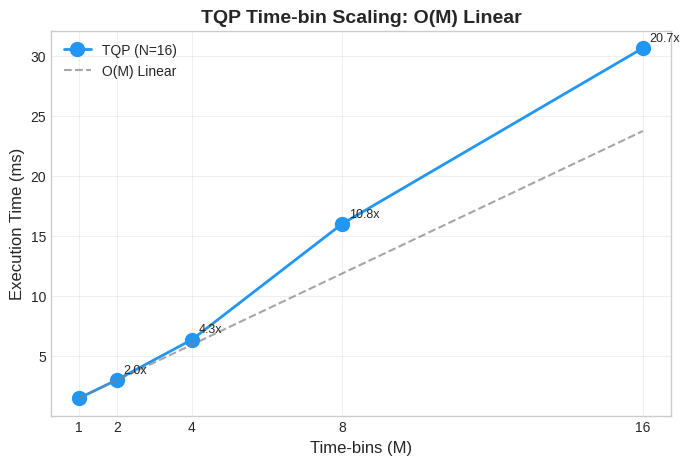

Here is the Python script that generated this plot: (Note: this script raises an exception after producing the figure.)
"""
TQP Time-bin/Layer 스케일링 시각화 스크립트

TQP 고유 기능인 시간 확장 스케일링 O(M), O(L) 시각화

사용법:
    python visualize_timebin.py
"""

import matplotlib.pyplot as plt
import matplotlib
import numpy as np
from pathlib import Path

# 한글 폰트 설정 (Windows)
matplotlib.rcParams['font.family'] = 'Malgun Gothic'
matplotlib.rcParams['axes.unicode_minus'] = False
plt.style.use('seaborn-v0_8-whitegrid')

# 벤치마크 결과 (N=16 고정)
TIMEBIN_DATA = {
    "M": [1, 2, 4, 8, 16],
    "time_us": [1484, 3000, 6358, 16016, 30659],  # μs (Criterion 중앙값)
}

LAYER_DATA = {
    "L": [1, 2, 4, 8],
    "time_us": [12.3, 25.9, 51.0, 99.0],  # μs
}

COMBINED_DATA = {
    "config": ["1x1", "2x2", "4x2", "2x4", "4x4"],
    "M": [1, 2, 4, 2, 4],
    "L": [1, 2, 2, 4, 4],
    "time_us": [2.89, 10.42, 20.92, 21.48, 44.79],
}


def plot_timebin_scaling():
    """Time-bin 스케일링 O(M) 시각화"""
    fig, ax = plt.subplots(figsize=(8, 5))
    
    m = TIMEBIN_DATA["M"]
    t = np.array(TIMEBIN_DATA["time_us"]) / 1000  # ms
    
    ax.plot(m, t, 'o-', linewidth=2, markersize=10, color='#2196F3', label='TQP (N=16)')
    
    # 이론적 선형 스케일링 (M=1 기준)
    theoretical = t[0] * np.array(m)
    ax.plot(m, theoretical, '--', color='gray', alpha=0.7, label='O(M) Linear')
    
    ax.set_xlabel('Time-bins (M)', fontsize=12)
    ax.set_ylabel('Execution Time (ms)', fontsize=12)
    ax.set_title('TQP Time-bin Scaling: O(M) Linear', fontsize=14, fontweight='bold')
    ax.legend(fontsize=10)
    ax.set_xticks(m)
    ax.grid(True, alpha=0.3)
    
    # 스케일링 비율 주석
    for i in range(1, len(m)):
        ratio = t[i] / t[0]
        ax.annotate(f'{ratio:.1f}x', xy=(m[i], t[i]), 
                   xytext=(5, 5), textcoords='offset points', fontsize=9)
    
    output_path = Path(__file__).parent / "timebin_scaling.png"
    plt.tight_layout()
    plt.savefig(output_path, dpi=150, bbox_inches='tight')
    print(f"저장: {output_path}")
    
    return fig


def plot_layer_scaling():
    """Layer 스케일링 O(L) 시각화"""
    fig, ax = plt.subplots(figsize=(8, 5))
    
    l = LAYER_DATA["L"]
    t = LAYER_DATA["time_us"]
    
    ax.plot(l, t, 's-', linewidth=2, markersize=10, color='#4CAF50', label='TQP (N=10)')
    
    # 이론적 선형 스케일링
    theoretical = t[0] * np.array(l)
    ax.plot(l, theoretical, '--', color='gray', alpha=0.7, label='O(L) Linear')
    
    ax.set_xlabel('Layers (L)', fontsize=12)
    ax.set_ylabel('Execution Time (μs)', fontsize=12)
    ax.set_title('TQP Layer Scaling: O(L) Linear', fontsize=14, fontweight='bold')
    ax.legend(fontsize=10)
    ax.set_xticks(l)
    ax.grid(True, alpha=0.3)
    
    # 스케일링 비율 주석
    for i in range(1, len(l)):
        ratio = t[i] / t[0]
        ax.annotate(f'{ratio:.1f}x', xy=(l[i], t[i]), 
                   xytext=(5, 5), textcoords='offset points', fontsize=9)
    
    output_path = Path(__file__).parent / "layer_scaling.png"
    plt.tight_layout()
    plt.savefig(output_path, dpi=150, bbox_inches='tight')
    print(f"저장: {output_path}")
    
    return fig


def plot_combined_scaling():
    """결합 스케일링 (M × L) 시각화"""
    fig, ax = plt.subplots(figsize=(10, 5))
    
    configs = COMBINED_DATA["config"]
    m = COMBINED_DATA["M"]
    l = COMBINED_DATA["L"]
    t = COMBINED_DATA["time_us"]
    
    # 이론적 M×L 곱
    theoretical_product = np.array(m) * np.array(l)
    
    x = range(len(configs))
    
    bars = ax.bar(x, t, color='#9C27B0', edgecolor='black', linewidth=0.5, alpha=0.8)
    
    # 이론적 예상 (1x1 기준 선형)
    expected = t[0] * theoretical_product
    ax.plot(x, expected, 'o--', color='#FF5722', markersize=8, label='O(M×L) Expected')
    
    ax.set_xticks(x)
    ax.set_xticklabels([f'M={m[i]}\nL={l[i]}' for i in range(len(configs))])
    ax.set_xlabel('Configuration', fontsize=12)
    ax.set_ylabel('Execution Time (μs)', fontsize=12)
    ax.set_title('TQP Combined Scaling: O(M × L)', fontsize=14, fontweight='bold')
    ax.legend(fontsize=10)
    ax.grid(True, alpha=0.3, axis='y')
    
    # 값 표시
    for bar in bars:
        height = bar.get_height()
        ax.annotate(f'{height:.1f}', xy=(bar.get_x() + bar.get_width()/2, height),
                   xytext=(0, 3), textcoords='offset points', ha='center', fontsize=9)
    
    output_path = Path(__file__).parent / "combined_scaling.png"
    plt.tight_layout()
    plt.savefig(output_path, dpi=150, bbox_inches='tight')
    print(f"저장: {output_path}")
    
    return fig


def plot_temporal_combined_figure():
    """논문용 시간 확장 결합 Figure"""
    fig, axes = plt.subplots(1, 2, figsize=(12, 5))
    
    # (a) Time-bin Scaling
    ax1 = axes[0]
    m = TIMEBIN_DATA["M"]
    t_m = np.array(TIMEBIN_DATA["time_us"]) / 1000  # ms
    
    ax1.plot(m, t_m, 'o-', linewidth=2, markersize=10, color='#2196F3', label='Measured')
    theoretical_m = t_m[0] * np.array(m)
    ax1.plot(m, theoretical_m, '--', color='gray', alpha=0.7, label='O(M) Linear')
    ax1.set_xlabel('Time-bins (M)', fontsize=12)
    ax1.set_ylabel('Time (ms)', fontsize=12)
    ax1.set_title('(a) Time-bin Scaling (N=16)', fontsize=12, fontweight='bold')
    ax1.legend(fontsize=10)
    ax1.set_xticks(m)
    ax1.grid(True, alpha=0.3)
    
    # (b) Layer Scaling
    ax2 = axes[1]
    l = LAYER_DATA["L"]
    t_l = LAYER_DATA["time_us"]
    
    ax2.plot(l, t_l, 's-', linewidth=2, markersize=10, color='#4CAF50', label='Measured')
    theoretical_l = t_l[0] * np.array(l)
    ax2.plot(l, theoretical_l, '--', color='gray', alpha=0.7, label='O(L) Linear')
    ax2.set_xlabel('Layers (L)', fontsize=12)
    ax2.set_ylabel('Time (μs)', fontsize=12)
    ax2.set_title('(b) Layer Scaling (N=10)', fontsize=12, fontweight='bold')
    ax2.legend(fontsize=10)
    ax2.set_xticks(l)
    ax2.grid(True, alpha=0.3)
    
    output_path = Path(__file__).parent / "temporal_scaling_combined.png"
    plt.tight_layout()
    plt.savefig(output_path, dpi=300, bbox_inches='tight')
    print(f"저장: {output_path}")
    
    return fig


def main():
    print("=" * 60)
    print("TQP Temporal Scaling Visualization")
    print("=" * 60)
    
    # 스케일링 계산
    m_vals = TIMEBIN_DATA["M"]
    t_vals = TIMEBIN_DATA["time_us"]
    print(f"\n[Time-bin Scaling] N=16 고정")
    for i, (m, t) in enumerate(zip(m_vals, t_vals)):
        ratio = t / t_vals[0]
        print(f"  M={m:2d}: {t:8.0f} μs  ({ratio:.1f}x)")
    
    l_vals = LAYER_DATA["L"]
    t_l = LAYER_DATA["time_us"]
    print(f"\n[Layer Scaling] N=10 고정")
    for i, (l, t) in enumerate(zip(l_vals, t_l)):
        ratio = t / t_l[0]
        print(f"  L={l:2d}: {t:8.1f} μs  ({ratio:.1f}x)")
    
    # 시각화
    plot_timebin_scaling()
    plot_layer_scaling()
    plot_combined_scaling()
    plot_temporal_combined_figure()
    
    print("\n완료! 생성된 파일:")
    print("  - timebin_scaling.png")
    print("  - layer_scaling.png")
    print("  - combined_scaling.png")
    print("  - temporal_scaling_combined.png (논문용)")


if __name__ == "__main__":
    main()
